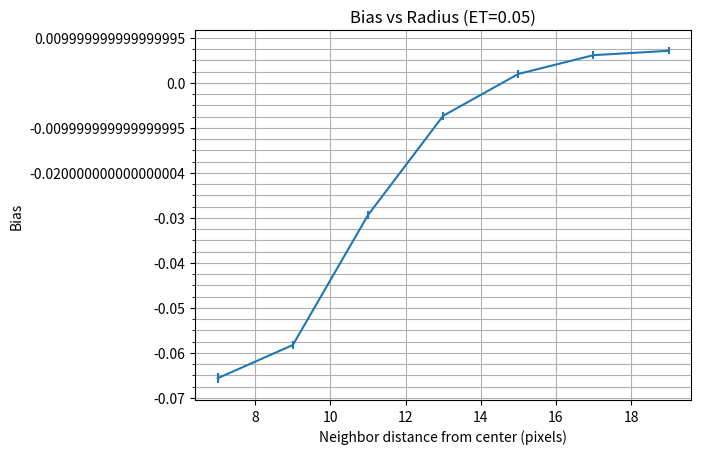

Reproduce this figure in Python.
import numpy as np
import matplotlib.pyplot as plt
plt.switch_backend('agg')
from matplotlib.ticker import MultipleLocator, FormatStrFormatter

majorLocator = MultipleLocator(0.01)
majorFormatter = FormatStrFormatter('%s')
minorLocator = MultipleLocator(0.0025)


r = [7,9,11,13,15,17,19]
#bias = [-0.0798784,0.00250587,0.00246968,-0.0117825,-0.00859576,0.00115493,0.00448714]
#err = [0.000451956,0.0004099,0.000381296,0.000368168,0.000365477,0.000363522,0.000362772]

#bias = [-0.0777718,0.00361787,0.00249013,-0.0119868,-0.0079754,0.000218821,0.00288052]
#err = [0.00100841,0.000915445,0.000849632,0.000823646,0.00082008,0.000810255,0.000810833]

bias = [-0.0656239,-0.0582427,-0.0293778,-0.00732776,0.00196363,0.00614466,0.00710499]
err = [0.00109913,0.000929064,0.000858764,0.000825089,0.000816381,0.000814174,0.000813136]

fig,ax = plt.subplots()

plt.errorbar(r,bias,yerr=err,xerr=None)
plt.xlabel("Neighbor distance from center (pixels)")
plt.ylabel("Bias")
plt.title("Bias vs Radius (ET=0.05)")
#plt.yticks(np.arange(min(bias), max(bias)+0.01, .005))
plt.grid(which='minor')
plt.grid(which='major')
ax.yaxis.set_major_locator(majorLocator)
ax.yaxis.set_major_formatter(majorFormatter)

# for the minor ticks, use no labels; default NullFormatter
ax.yaxis.set_minor_locator(minorLocator)

plt.show()
plt.savefig("bias_v_rad_et05.png")
